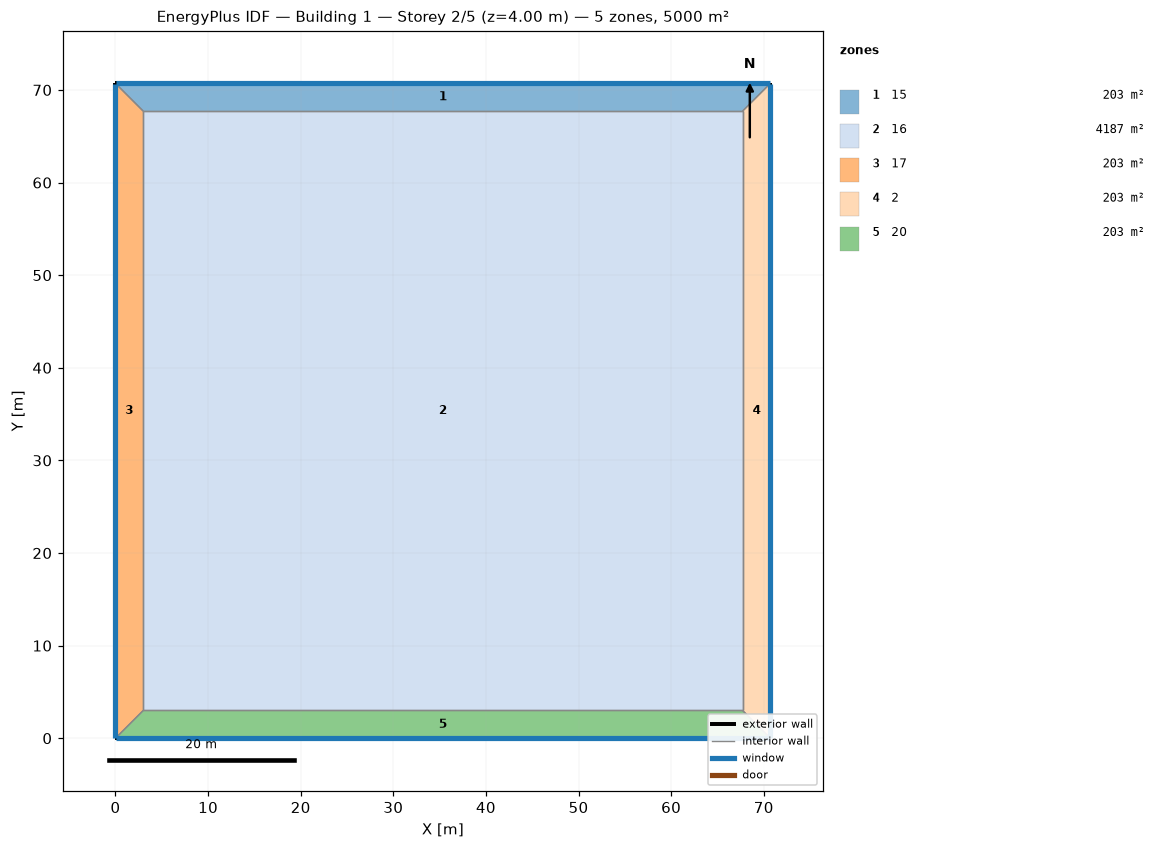
=== STOREY PLAN SPEC (per zone: floor XY polygon, exterior-wall plan segments, windows/doors) ===
zone 1: 15  (203.1 m²)
  floor: (0.00, 70.71) (70.71, 70.71) (67.71, 67.71) (3.00, 67.71)
  exterior wall: (70.71, 70.71) – (0.00, 70.71)  [70.7 m]
    window: (70.69, 70.71) – (0.03, 70.71)  [141.4 m²]
  interior walls: 3
zone 2: 16  (4187.5 m²)
  floor: (3.00, 3.00) (3.00, 67.71) (67.71, 67.71) (67.71, 3.00)
  interior walls: 4
zone 3: 17  (203.1 m²)
  floor: (0.00, 0.00) (0.00, 70.71) (3.00, 67.71) (3.00, 3.00)
  exterior wall: (0.00, 70.71) – (0.00, 0.00)  [70.7 m]
    window: (0.00, 70.69) – (0.00, 0.03)  [141.4 m²]
  interior walls: 3
zone 4: 2  (203.1 m²)
  floor: (70.71, 70.71) (70.71, 0.00) (67.71, 3.00) (67.71, 67.71)
  exterior wall: (70.71, 0.00) – (70.71, 70.71)  [70.7 m]
    window: (70.71, 0.03) – (70.71, 70.69)  [141.4 m²]
  interior walls: 3
zone 5: 20  (203.1 m²)
  floor: (70.71, 0.00) (0.00, 0.00) (3.00, 3.00) (67.71, 3.00)
  exterior wall: (0.00, 0.00) – (70.71, 0.00)  [70.7 m]
    window: (0.03, 0.00) – (70.69, 0.00)  [141.4 m²]
  interior walls: 3

=== DERIVED (storey summary) ===
Building: Building 1
Storey: 2 of 5  (floor level z = 4.00 m)
Storey gross floor area: 5000.0 m²
Zones on this storey: 5
  - 15: floor 203.1 m²; exterior wall 70.7 m (282.8 m²); 1 window(s) 141.4 m²; WWR 50.0%
  - 16: floor 4187.5 m²
  - 17: floor 203.1 m²; exterior wall 70.7 m (282.8 m²); 1 window(s) 141.4 m²; WWR 50.0%
  - 2: floor 203.1 m²; exterior wall 70.7 m (282.8 m²); 1 window(s) 141.4 m²; WWR 50.0%
  - 20: floor 203.1 m²; exterior wall 70.7 m (282.8 m²); 1 window(s) 141.4 m²; WWR 50.0%
Zone adjacency (shared interzone walls):
  - 15 ↔ 16
  - 15 ↔ 17
  - 15 ↔ 2
  - 16 ↔ 17
  - 16 ↔ 2
  - 16 ↔ 20
  - 17 ↔ 20
  - 2 ↔ 20